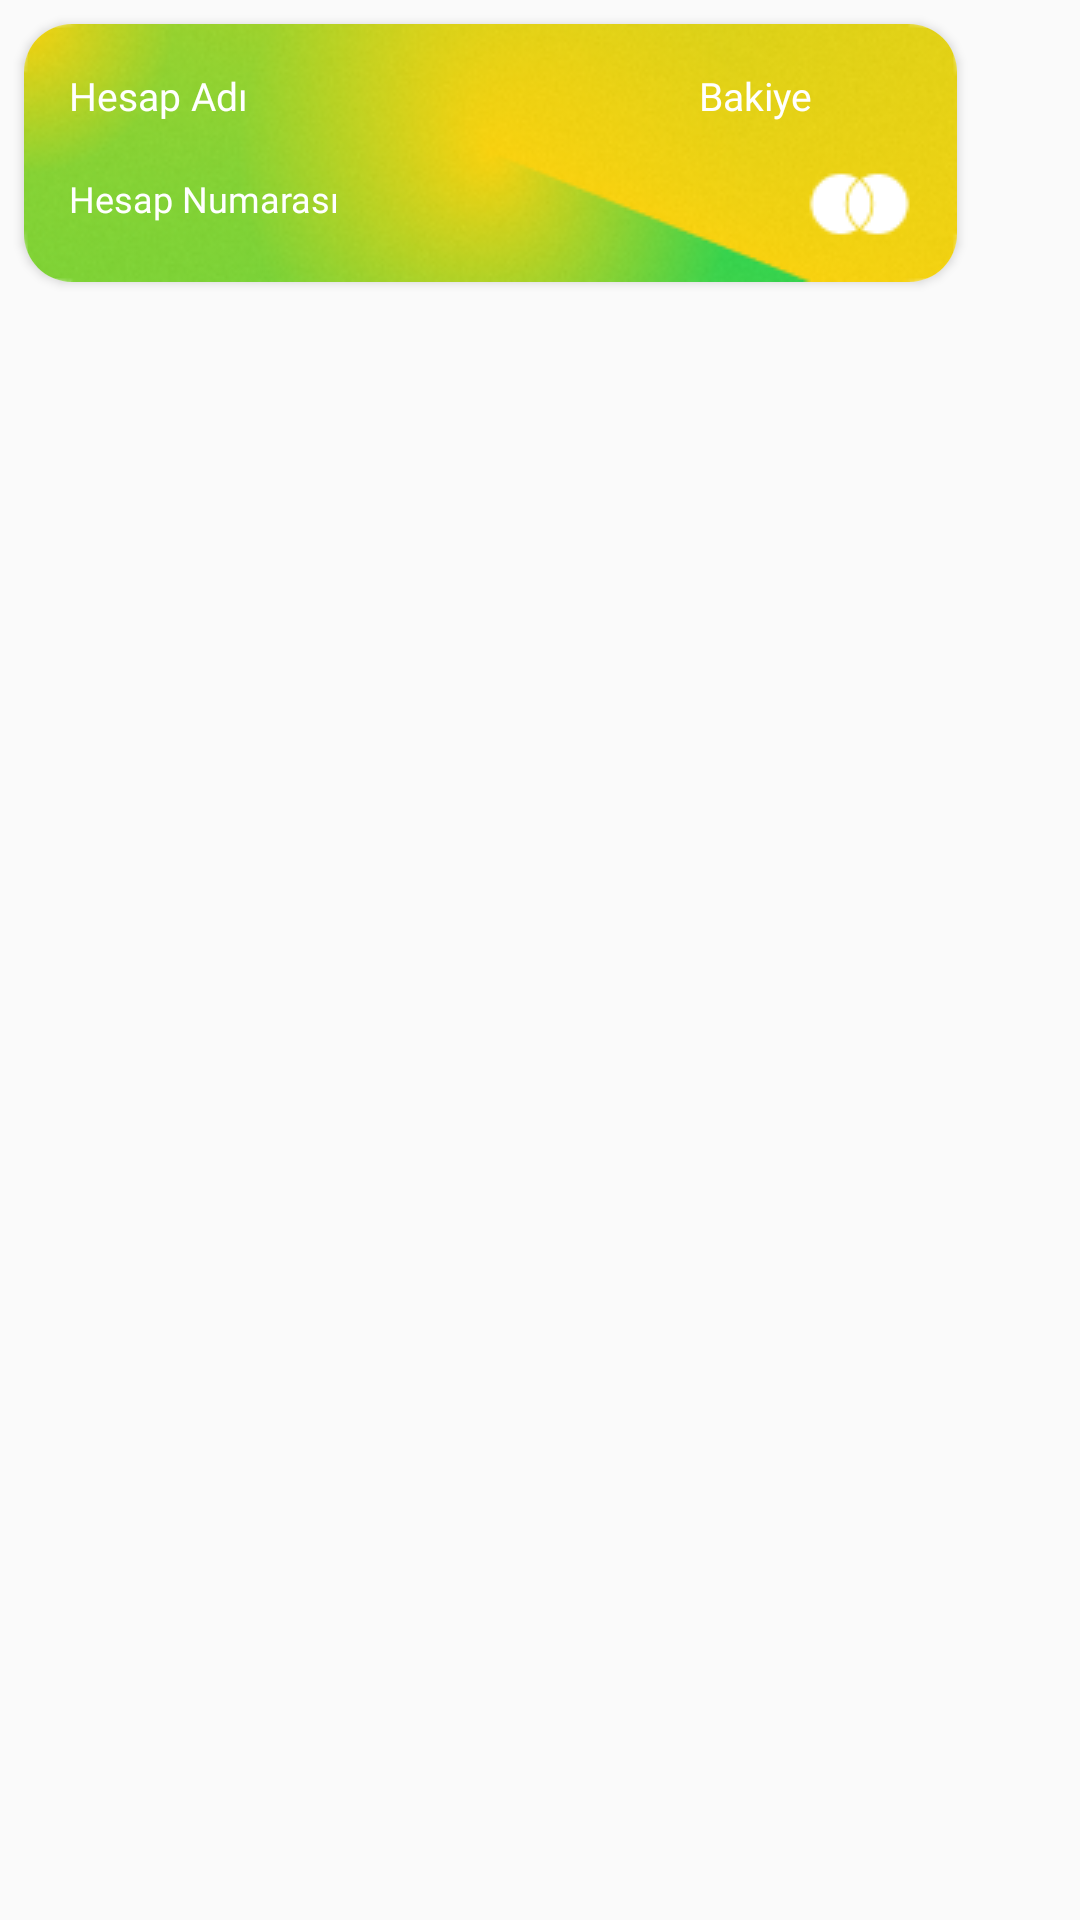

Here is an Android app screen rendered from its layout file. Give the layout XML and the strings, colors and styles it references.
<!-- AndroidManifest.xml: application theme Theme.Stork -->
<!-- res/layout/small_card_container.xml -->
<?xml version="1.0" encoding="utf-8"?>
<LinearLayout xmlns:android="http://schemas.android.com/apk/res/android"
    xmlns:app="http://schemas.android.com/apk/res-auto"
    android:layout_width="match_parent"
    android:layout_height="match_parent"
    android:clickable="true"
    android:focusable="true"
    android:orientation="vertical"
    android:adjustViewBounds="true">

    <androidx.cardview.widget.CardView
        android:layout_width="311dp"
        android:layout_height="wrap_content"
        app:cardCornerRadius="16dp"
        android:layout_margin="8dp">

        <RelativeLayout
            android:layout_width="311dp"
            android:layout_height="86dp">

            <ImageView
                android:id="@+id/card_image"
                android:layout_width="match_parent"
                android:layout_height="wrap_content"

                android:src="@drawable/main_small" />

            <TextView
                android:id="@+id/small_account_name"
                android:layout_width="wrap_content"
                android:layout_height="wrap_content"
                android:layout_marginLeft="15dp"
                android:layout_marginTop="15dp"
                android:fontFamily="@font/poppins_regular"
                android:text="Hesap Adı"
                android:textColor="@color/white"
                android:textSize="13dp" />

            <TextView
                android:id="@+id/small_account_balance"
                android:layout_width="wrap_content"
                android:layout_height="wrap_content"
                android:layout_marginLeft="225dp"
                android:layout_marginTop="15dp"
                android:fontFamily="@font/poppins_semibold"
                android:text="Bakiye"
                android:textColor="@color/white"
                android:textSize="13dp" />

            <TextView
                android:id="@+id/small_account_number"
                android:layout_width="wrap_content"
                android:layout_height="wrap_content"
                android:layout_marginLeft="15dp"
                android:layout_marginTop="50dp"
                android:fontFamily="@font/poppins_regular"
                android:text="Hesap Numarası"
                android:textColor="@color/white"
                android:textSize="12dp" />

        </RelativeLayout>
    </androidx.cardview.widget.CardView>




</LinearLayout>
<!-- resources referenced by this layout -->
<resources>
  <color name="white">#FFFFFFFF</color>
  <!-- drawable main_small: png bitmap (drawable-v24, 38255 bytes) -->
  <style name="Theme.Stork" parent="Theme.AppCompat.Light.NoActionBar">
          <item name="android:buttonStyle">@drawable/gradient_orange</item>
          
          
      </style>
  <!-- drawable gradient_orange (drawable) -->
  <?xml version="1.0" encoding="utf-8"?>
  <selector xmlns:android="http://schemas.android.com/apk/res/android">
      <item>
          <shape android:shape="rectangle">
              <corners android:radius="12dp">
              </corners>
              <gradient
                  android:startColor="#FF9F0A"
                  android:endColor="#FF375F"
                  android:angle="315">
              </gradient>
  
  
          </shape>
      </item>
  </selector>
</resources>
